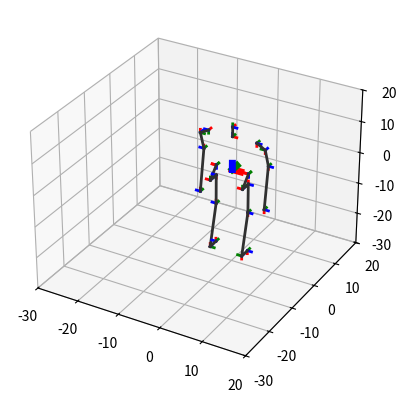

Source code (Python):
import matplotlib.pyplot as plt
import numpy as np
import math
from mpl_toolkits.mplot3d import Axes3D

def rotateZ( theta ):
    rz = np.array( [ [math.cos( theta ), -math.sin( theta ), 0, 0 ],
                            [math.sin( theta ), math.cos( theta ), 0, 0 ],
                            [0, 0, 1, 0 ],
                            [0, 0, 0, 1 ] ] )
    return rz

def rotateY( theta ):
    ry = np.array( [ [math.cos( theta ), 0, -math.sin( theta ), 0 ],
                            [0, 1, 0, 0 ],
                            [math.sin( theta ), 0, math.cos( theta ), 0 ],
                            [0, 0, 0, 1 ] ] )
    return ry

def rotateX( theta ):
    rx = np.array( [ [1, 0, 0, 0 ],
                            [0, math.cos( theta ), -math.sin( theta ), 0 ],
                            [0, math.sin( theta ), math.cos( theta ), 0 ],
                            [0, 0, 0, 1 ] ] )
    return rx

def translate( dx, dy, dz ):
    t = np.array( [  [1, 0, 0, dx ],
                            [0, 1, 0, dy ],
                            [0, 0, 1, dz ],
                            [0, 0, 0, 1 ] ] )
    return t

def DHH( theta, d, a, alpha ):
    return rotateZ( theta ).dot( translate( 0, 0, d ) ).dot( translate( a, 0, 0 ) ).dot( rotateX( alpha ) )

def plotCoordinateSystem( ax, length = 1.0, width = 1.0, A = None ):
    if ( A is None ):
        A = np.eye( 4 )
    xAxis = np.array( [ [ 0, 0, 0, 1 ], [ length, 0, 0, 1 ] ] ).T
    yAxis = np.array( [ [ 0, 0, 0, 1 ], [ 0, length, 0, 1 ] ] ).T
    zAxis = np.array( [ [ 0, 0, 0, 1 ], [ 0, 0, length, 1 ] ] ).T

    ax.plot( A.dot( xAxis )[ 0, : ], A.dot( xAxis )[ 1, : ], A.dot( xAxis )[ 2, : ], 'r-', linewidth = width )
    ax.plot( A.dot( yAxis )[ 0, : ], A.dot( yAxis )[ 1, : ], A.dot( yAxis )[ 2, : ], 'g-', linewidth = width )
    ax.plot( A.dot( zAxis )[ 0, : ], A.dot( zAxis )[ 1, : ], A.dot( zAxis )[ 2, : ], 'b-', linewidth = width )

def drawLink( ax, A1, A2, width=2 ):
    x1 = A1.dot( np.array( [ 0, 0, 0, 1 ] ).T )
    x2 = A2.dot( np.array( [ 0, 0, 0, 1 ] ).T )
    c = np.hstack( ( x1, x2 ) ).T
    ax.plot( (c[0],c[4]), (c[1],c[5]), (c[2],c[6]), color= '#303030', linewidth = width)


def drawBody( plotco, Ori, position, flag = 1 ):
    if (flag ==1):
        plotCoordinateSystem( plotco, 1, 2, Ori )
    A_first = Ori
    A_Second = Ori
    for i in range(len(position)):
        A_Second = A_Second.dot( translate( 0, position[i][4], 0).dot(DHH( position[i][0], position[i][1], position[i][2], position[i][3] ) ))
        if (flag ==1):
            plotCoordinateSystem( plotco, 1, 2, A_Second )
            drawLink( plotco, A_first, A_Second  )
        A_first = A_Second
    end = A_first.dot( np.array([0,0,0,1]).T )
##    print(end)
    return end

def Jacobian( ax, ori, current, err ):
    J = np.zeros( (len(current), 3 ) )
    t = current.copy()
    
    for i in range( len( current ) ):
        t[i][0] += eps
        currentPp = drawBody( ax , ori, t, 0 )
        t[i][0] -= 2 * eps
        currentPn = drawBody( ax , ori, t, 0 )
        t[i][0] += eps
        J[i,:] = np.array( ( currentPp[0:3] - currentPn[0:3] ) / (2 * eps ) )

    return J

def ForwardKinematics():
    drawBody( ax, O_RightArm, K_RightArm )
    drawBody( ax, O_LeftArm, K_LeftArm )
    drawBody( ax, O_RightLeg, K_RightLeg )
    drawBody( ax, O_LeftLeg, K_LeftLeg )
    drawBody( ax, O_Head, K_Head )

def InverseKinematics(Orig, DHtable):
    homeP = drawBody( ax, Orig, DHtable, 0 )

    print('Origin', homeP )
    print('target', Inverse_solution)
    print('--------------------------------')

    current = DHtable.copy()
    
    for step in range( 200 ) :
        currentP = drawBody( ax , Orig, current, 0 )
        print(currentP)
        err = Inverse_solution - currentP
        J = Jacobian( ax, Orig, current, err )
        print('Error', err )
        deltaJ = J.dot(  err[0:3] )
        for i in range( len(current) ):
            current[i][0] += rate * deltaJ[i]

    

##  DH table = [ theta,   d,    a,   alpha,    y translate]
K_RightArm = [ [ 0.0/180.0 * math.pi, 2.0, 1.5, -90.0/180.0 * math.pi, 0.0 ],
                             [ 0.0/180.0 * math.pi, 1.5, 6.0, 90.0/180.0 * math.pi, 0.0 ],
                             [ 0.0/180.0 * math.pi, 0.0, 13, 0.0/180.0 * math.pi, -1.5] ]

K_LeftArm = [ [-90.0/180.0 * math.pi , 2.0, -1.5, -90.0/180.0 * math.pi, 0.0],
                           [ 0.0/180.0 * math.pi, 1.5, -6.0, 90.0/180.0 * math.pi , 0.0],
                           [ 0.0/180.0 * math.pi, 0.0, -13, 0.0/180.0 * math.pi, -1.5] ]

K_RightLeg = [ [ 0.0/180.0 * math.pi, 0.0, 0, 0.0/180.0 * math.pi, 0.0 ],
                            [ 0.0/180.0 * math.pi, 3.24223, 0, -90.0/180.0 * math.pi, -2.5 ],
                            [ 90.0/180.0 * math.pi, 2.5, 0, -90.0/180.0 * math.pi, 0.0 ],
                            [ 180.0/180.0 * math.pi, 0.0, 9.21875, 0.0/180.0 * math.pi, 0.0 ],
                            [ 0.0/180.0 * math.pi, 0.0, 12.65625, -90.0/180.0 * math.pi, -2.5 ],
                            [ 0.0/180.0 * math.pi, 2.5, 0, 90.0/180.0 * math.pi, 0.0 ]  ]

K_LeftLeg = [ [ 0.0/180.0 * math.pi, 0.0, 0, 0.0/180.0 * math.pi, 0.0 ],
                            [ 0.0/180.0 * math.pi, 3.24223, 0, -90.0/180.0 * math.pi, -2.5 ],
                            [ -90.0/180.0 * math.pi, 2.5, 0, -90.0/180.0 * math.pi, 0.0 ],
                            [ 180.0/180.0 * math.pi, 0.0, -9.21875, 0.0/180.0 * math.pi, 0.0 ],
                            [ 0.0/180.0 * math.pi, 0.0, -12.65625, -90.0/180.0 * math.pi, -2.5 ],
                            [ 0.0/180.0 * math.pi, 2.5, 0, 90.0/180.0 * math.pi, 0.0 ]  ]

K_Head = [ [ 90.0/180.0 * math.pi, 3.0, 0, 90.0/180.0 * math.pi, 0 ] ]

O_RightArm = translate( 5.75, 0, 10.5 ).dot( rotateY( -90.0/180.0 * math.pi ) )
O_LeftArm = translate( -5.75, 0, 10.5 ).dot( rotateY( 90.0/180.0 * math.pi ).dot( rotateZ( 90.0/180.0 * math.pi ) ) )
O_RightLeg = translate( 3.86719, 0, 0 ).dot( rotateY( 180.0/180.0 * math.pi ) )
O_LeftLeg = translate( -3.86719, 0, 0.0 ).dot( rotateY( 180.0/180.0 * math.pi ) )
O_Head = translate( 0, 0, 10.5 ).dot( rotateY( 0.0/180.0 * math.pi ) )

Inverse_solution = [5, 3, -4, 1]
rate = 0.001
eps = 0.01

fig = plt.figure()

ax = fig.add_subplot(111, projection='3d')

X = np.array( [ 0, 1, 1, 0, 0 ] )
Y = np.array( [ 0, 0, 1, 1, 0 ] )
Z = np.array( [ 0, 0, 1, 0, 0 ] )

ax.set_xlim(-30,20)
ax.set_ylim(-30,20)
ax.set_zlim(-30,20)

ForwardKinematics()
InverseKinematics(O_LeftLeg,K_LeftLeg)

plotCoordinateSystem( ax, 2, 5 )


plt.show()
